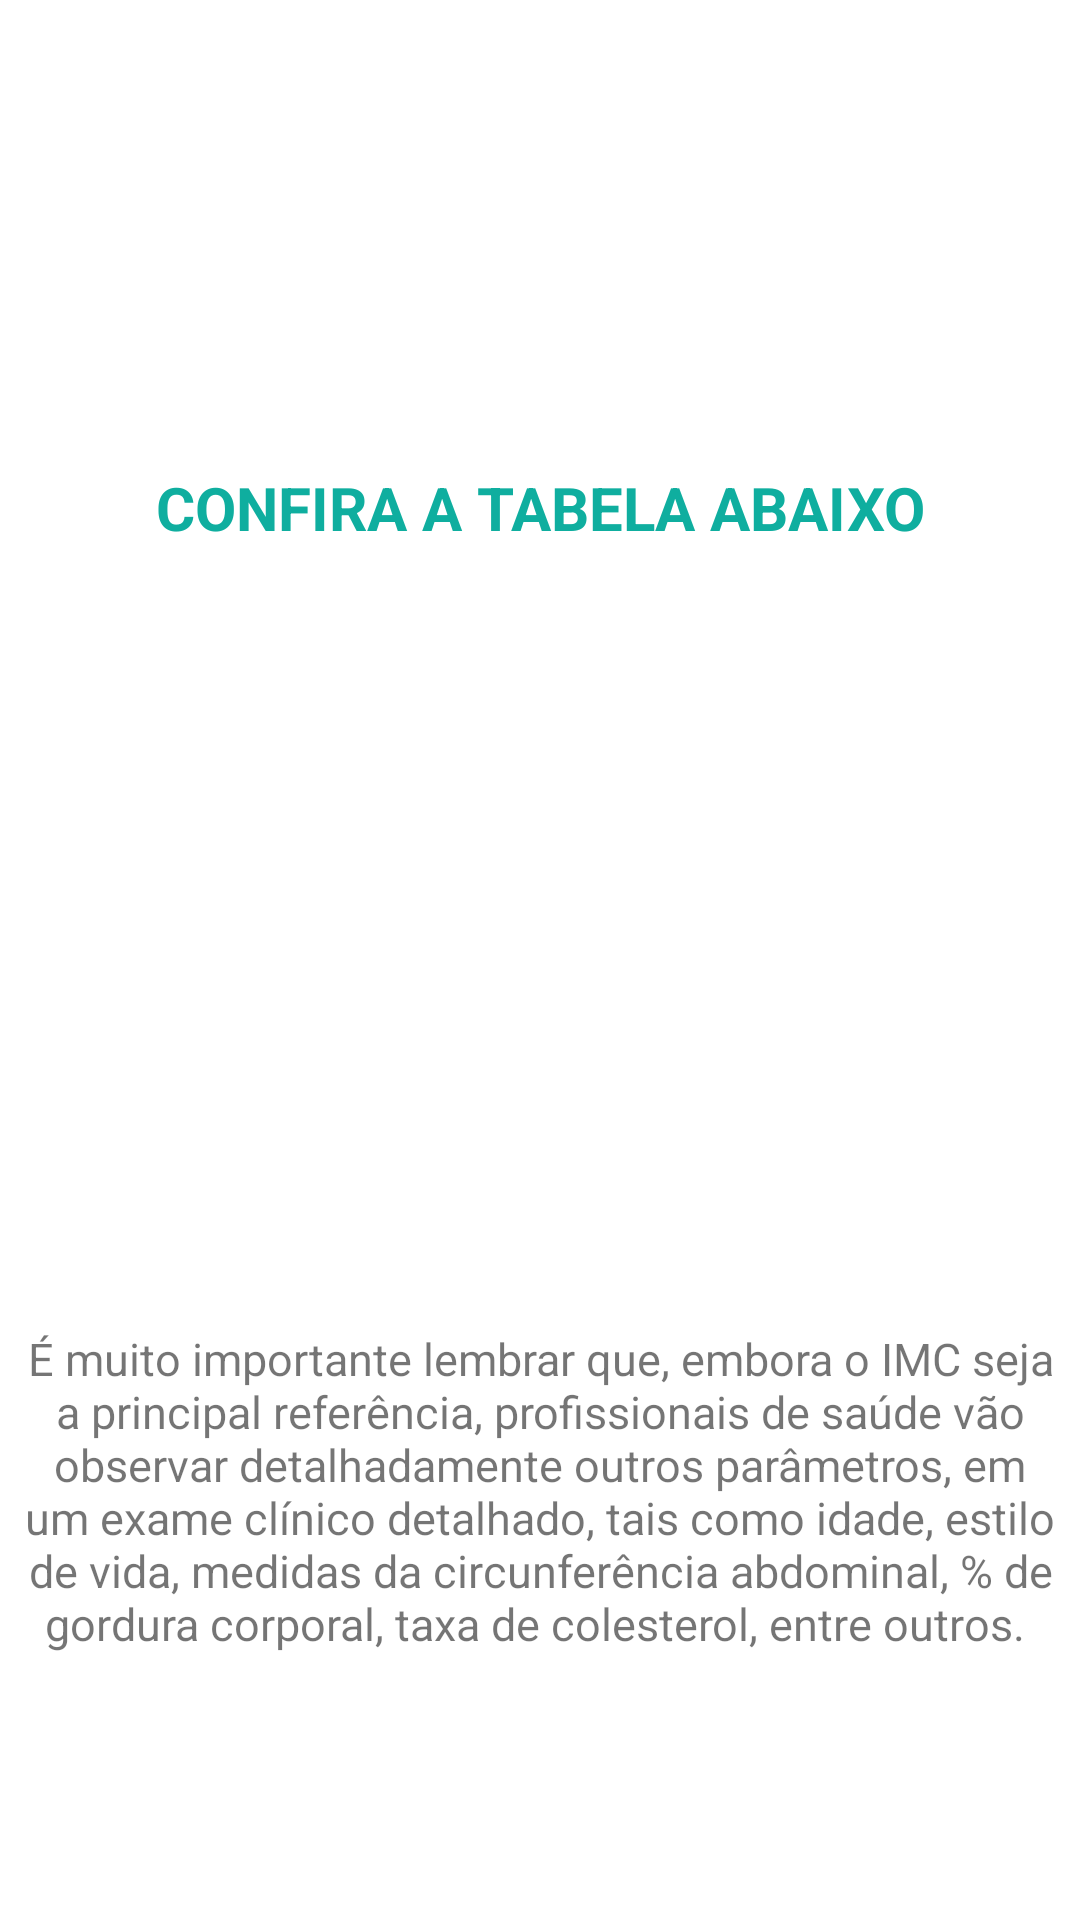

Produce the Android XML layout that renders to this screen, including the resource entries it uses.
<!-- AndroidManifest.xml: application theme Theme.MeuPrimeiroProjeto -->
<!-- res/layout/activity_result.xml -->
<?xml version="1.0" encoding="utf-8"?>
<LinearLayout xmlns:android="http://schemas.android.com/apk/res/android"
    xmlns:app="http://schemas.android.com/apk/res-auto"
    xmlns:tools="http://schemas.android.com/tools"
    android:layout_width="match_parent"
    android:layout_height="match_parent"
    android:orientation="vertical"
    tools:context=".ResultActivity">

   <TextView
       android:textColor="@color/white"
       android:layout_width="match_parent"
       android:layout_height="wrap_content"
       android:layout_marginTop="10dp"
       android:text="SEU IMC É:"
       android:textAlignment="center"
       android:textStyle="bold"
       android:textSize="20sp" />

    <TextView
        android:id="@+id/textviem_result"
        android:layout_width="match_parent"
        android:layout_height="wrap_content"
        android:padding="16dp"
        android:textAlignment="center"
        android:textSize="25sp"
        android:textStyle="bold"
        android:text="27.104"
        android:textColor="@color/white" />

    <TextView
        android:id="@+id/textview_Classificacao"
        android:layout_width="match_parent"
        android:layout_height="wrap_content"
        android:layout_margin="8dp"
        android:textAlignment="center"
        android:text="Classificação É: "
        android:textStyle="bold"
        android:textSize="20sp"
        android:textColor="@color/white" />

    <TextView
        android:layout_width="match_parent"
        android:layout_height="wrap_content"
        android:text="CONFIRA A TABELA ABAIXO"
        android:textAlignment="center"
        android:textSize="20sp"
        android:textStyle="bold"
        android:layout_marginTop="10dp"
        android:textColor="#0FAE9F" />

    <ImageView
        android:id="@+id/imageView7"
        android:layout_width="match_parent"
        android:layout_height="260dp"
        app:srcCompat="@drawable/tabelaimc2" />

        <TextView
            android:layout_width="wrap_content"
            android:layout_height="match_parent"
            android:text="É muito importante lembrar que, embora o IMC seja a principal referência, profissionais de saúde vão observar detalhadamente outros parâmetros, em um exame clínico detalhado, tais como idade, estilo de vida, medidas da circunferência abdominal, % de gordura corporal, taxa de colesterol, entre outros. "
            android:textAlignment="center"
            android:textSize="15sp" />


</LinearLayout>
<!-- resources referenced by this layout -->
<resources>
  <style name="Theme.MeuPrimeiroProjeto" parent="Theme.MaterialComponents.DayNight.DarkActionBar">
          
          <item name="colorPrimary">@color/teal_700</item>
          <item name="colorPrimaryVariant">@color/teal_700</item>
          <item name="colorOnPrimary">@color/black</item>
          
          <item name="colorSecondary">@color/teal_200</item>
          <item name="colorSecondaryVariant">@color/teal_700</item>
          <item name="colorOnSecondary">@color/black</item>
          
          <item name="android:statusBarColor">?attr/colorPrimaryVariant</item>
          
      </style>
  <!-- not gathered from this repository: default colours our renderer supplied (Android Studio template values) -->
  <color name="teal_200">#FF03DAC5</color>
  <color name="teal_700">#FF018786</color>
  <color name="black">#FF000000</color>
  <color name="white">#FFFFFFFF</color>
</resources>
